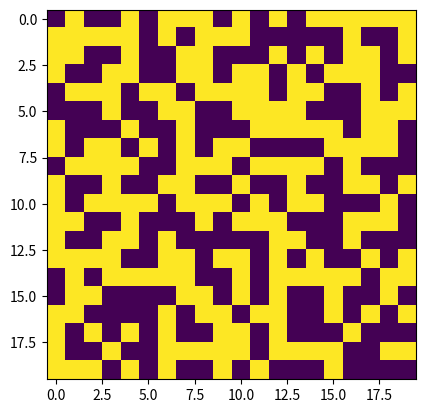

Reproduce this figure in Python.
#import
from matplotlib import pyplot as plt
import numpy as np


#def
def rle2mask(mask_rle, shape):
    s = mask_rle.split()
    starts, lengths = [
        np.asarray(x, dtype=int) for x in (s[0:][::2], s[1:][::2])
    ]
    starts -= 1
    ends = starts + lengths
    img = np.zeros(shape[0] * shape[1], dtype=np.uint8)
    for lo, hi in zip(starts, ends):
        img[lo:hi] = 1
    return img.reshape(shape).T


if __name__ == '__main__':
    #parameters
    weight = 20
    height = 20
    rle = '2 3 7 2 10 5 17 7 25 1 29 1 32 1 34 4 40 1 42 1 45 1 48 2 51 1 54 1 56 1 58 1 60 1 62 1 64 3 68 4 73 3 79 1 81 4 87 1 89 1 91 3 95 1 98 1 100 1 105 1 108 1 111 1 115 1 121 2 125 2 130 1 133 3 137 5 143 2 146 6 154 3 159 1 161 5 169 1 171 2 176 2 179 1 182 1 185 1 188 2 191 1 194 1 197 6 204 3 208 1 210 1 212 1 214 3 218 2 224 4 229 1 231 2 237 1 240 2 243 1 246 2 249 1 252 8 264 4 269 3 273 1 275 1 279 1 281 1 283 1 285 1 287 1 289 1 291 1 294 2 299 1 301 1 304 1 307 2 315 3 319 6 328 3 332 2 335 1 338 1 341 1 343 6 350 1 352 1 354 1 357 1 361 1 366 3 371 2 375 2 379 1 381 3 385 2 390 1 394 2 397 1 399 1'

    #convert rle to mask
    mask = rle2mask(mask_rle=rle, shape=(weight, height))

    #display
    plt.imshow(mask)
    plt.show()
